Run: headless pygame with SDL's dummy video driver; simulated clock (each Clock.tick advances the game by its frame time, no real sleeping); random seed 0; keys injected as events and as key.get_pressed() state; no mouse input.
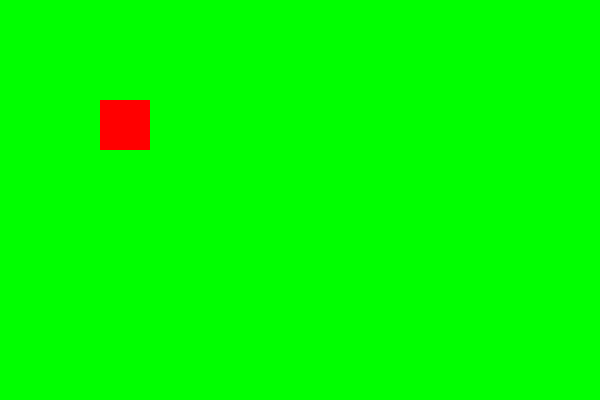
Frame 1 of 4 · flips 1–60 · no input
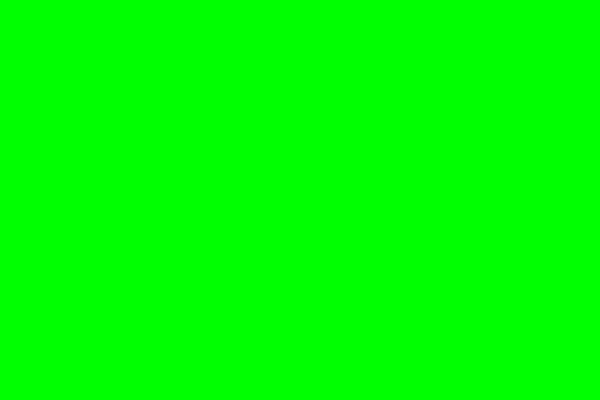
Frame 2 of 4 · flips 61–180 · tapped SPACE, RETURN · held RIGHT (→), D
Frame 3 of 4 · flips 181–300 · held DOWN (↓), S · screen unchanged from frame 2, image omitted
Frame 4 of 4 · flips 301–420 · held LEFT (←), A, UP (↑), W · screen same as frame 1, image omitted

The pygame program that drew these frames:

import pygame

pygame.init()
screen = pygame.display.set_mode((600,400))

x = 100
y = 100

while True:
    for udalost in pygame.event.get():
        if udalost.type == pygame.QUIT:
            break

    keys = pygame.key.get_pressed()

    if keys[pygame.K_RIGHT]:
        x = x + 5
    if keys[pygame.K_LEFT]:
        x = x - 5
    if keys[pygame.K_UP]:
        y = y - 5
    if keys[pygame.K_DOWN]:
        y = y + 5

    screen.fill("green")
    pygame.draw.rect(screen, "red", (x,y,50,50))
    pygame.display.flip()

pygame.quit()
